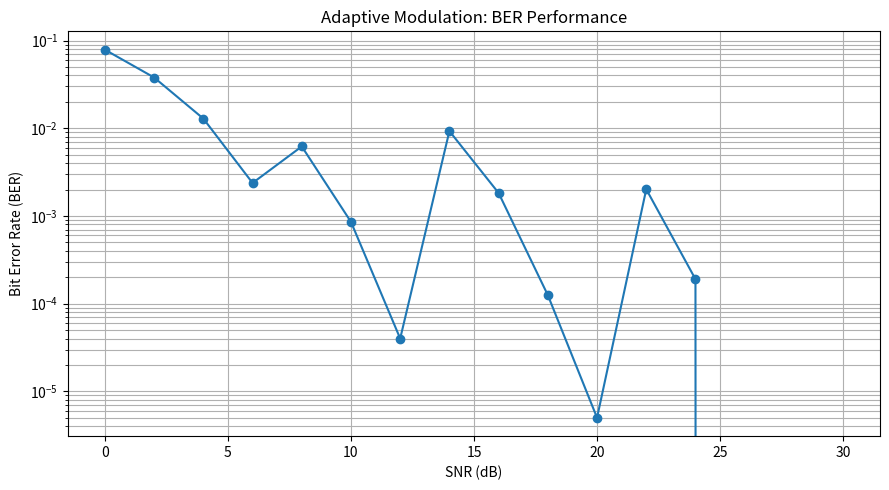

Source code (Python): (Note: this script raises an exception after producing the figure.)

import numpy as np
import matplotlib.pyplot as plt

# Reproducible simulation
np.random.seed(42)

# Simulation parameters
NUM_BITS = 200_000
SNR_DB = np.arange(0, 31, 2)


# Adaptive modulation selection
def select_modulation(snr_db):
    if snr_db < 8:
        return "BPSK", 1
    elif snr_db < 14:
        return "QPSK", 2
    elif snr_db < 21:
        return "16-QAM", 4
    else:
        return "64-QAM", 6


# Modulation function
def qam_modulate(bits, modulation):

    if modulation == "BPSK":
        return (1 - 2 * bits).astype(complex)

    if modulation == "QPSK":
        b = bits.reshape(-1, 2)
        symbols = (1 - 2*b[:, 0]) + 1j*(1 - 2*b[:, 1])
        return symbols / np.sqrt(2)

    M = 16 if modulation == "16-QAM" else 64
    k = int(np.log2(M))
    side = int(np.sqrt(M))

    b = bits.reshape(-1, k)
    weights = 2 ** np.arange(k - 1, -1, -1)
    indices = b @ weights

    gray = np.arange(side) ^ (np.arange(side) >> 1)
    levels = 2 * np.arange(side) - (side - 1)

    i_gray = indices >> (k // 2)
    q_gray = indices & (side - 1)

    i_level = levels[gray[i_gray]]
    q_level = levels[gray[q_gray]]

    scale = np.sqrt(2 * (M - 1) / 3)

    return (i_level + 1j * q_level) / scale


# Demodulation function
def qam_demodulate(symbols, modulation):

    if modulation == "BPSK":
        return (symbols.real < 0).astype(int)

    if modulation == "QPSK":
        out = np.empty((len(symbols), 2), dtype=int)
        out[:, 0] = symbols.real < 0
        out[:, 1] = symbols.imag < 0
        return out.ravel()

    M = 16 if modulation == "16-QAM" else 64
    k = int(np.log2(M))
    side = int(np.sqrt(M))

    gray = np.arange(side) ^ (np.arange(side) >> 1)
    levels = 2 * np.arange(side) - (side - 1)

    scale = np.sqrt(2 * (M - 1) / 3)
    received = symbols * scale

    i_index = np.argmin(
        np.abs(received.real[:, None] - levels), axis=1
    )

    q_index = np.argmin(
        np.abs(received.imag[:, None] - levels), axis=1
    )

    
    inverse_gray = np.argsort(gray)

    i_gray = inverse_gray[i_index]
    q_gray = inverse_gray[q_index]

    indices = (i_gray << (k // 2)) | q_gray

    weights = 2 ** np.arange(k - 1, -1, -1)

    return ((indices[:, None] & weights) > 0).astype(int).ravel()


# Main adaptive modulation experiment
ber_results = []
spectral_efficiency = []
selected_modes = []

for snr_db in SNR_DB:

    modulation, bits_per_symbol = select_modulation(snr_db)

    num_bits = (
        NUM_BITS // bits_per_symbol
    ) * bits_per_symbol

    bits = np.random.randint(0, 2, num_bits)

    # Transmitter
    tx_symbols = qam_modulate(bits, modulation)

    # AWGN channel
    snr_linear = 10 ** (snr_db / 10)
    noise_variance = 1 / snr_linear

    noise = np.sqrt(noise_variance / 2) * (
        np.random.randn(len(tx_symbols))
        + 1j * np.random.randn(len(tx_symbols))
    )

    rx_symbols = tx_symbols + noise

    # Receiver
    detected_bits = qam_demodulate(
        rx_symbols, modulation
    )

    # BER calculation
    ber = np.mean(bits != detected_bits)

    ber_results.append(ber)
    spectral_efficiency.append(bits_per_symbol)
    selected_modes.append(modulation)

    print(
        f"SNR: {snr_db:2d} dB | "
        f"Modulation: {modulation:6s} | "
        f"Spectral Efficiency: {bits_per_symbol} bits/symbol | "
        f"BER: {ber:.6e}"
    )


# BER performance graph
plt.figure(figsize=(9, 5))

plt.semilogy(
    SNR_DB,
    ber_results,
    marker="o"
)

plt.xlabel("SNR (dB)")
plt.ylabel("Bit Error Rate (BER)")
plt.title("Adaptive Modulation: BER Performance")

plt.grid(True, which="both")
plt.tight_layout()

plt.savefig(
    "results/adaptive_modulation_ber.png",
    dpi=300
)

plt.show()


# Modulation selection graph
plt.figure(figsize=(9, 5))

plt.step(
    SNR_DB,
    spectral_efficiency,
    where="mid",
    marker="o"
)

plt.xlabel("SNR (dB)")
plt.ylabel("Bits per Symbol")
plt.title("Adaptive Modulation Selection")

plt.yticks(
    [1, 2, 4, 6],
    ["BPSK", "QPSK", "16-QAM", "64-QAM"]
)

plt.grid(True)
plt.tight_layout()

plt.savefig(
    "results/adaptive_modulation_selection.png",
    dpi=300
)

plt.show()

print("\nAdaptive modulation experiment completed!")
